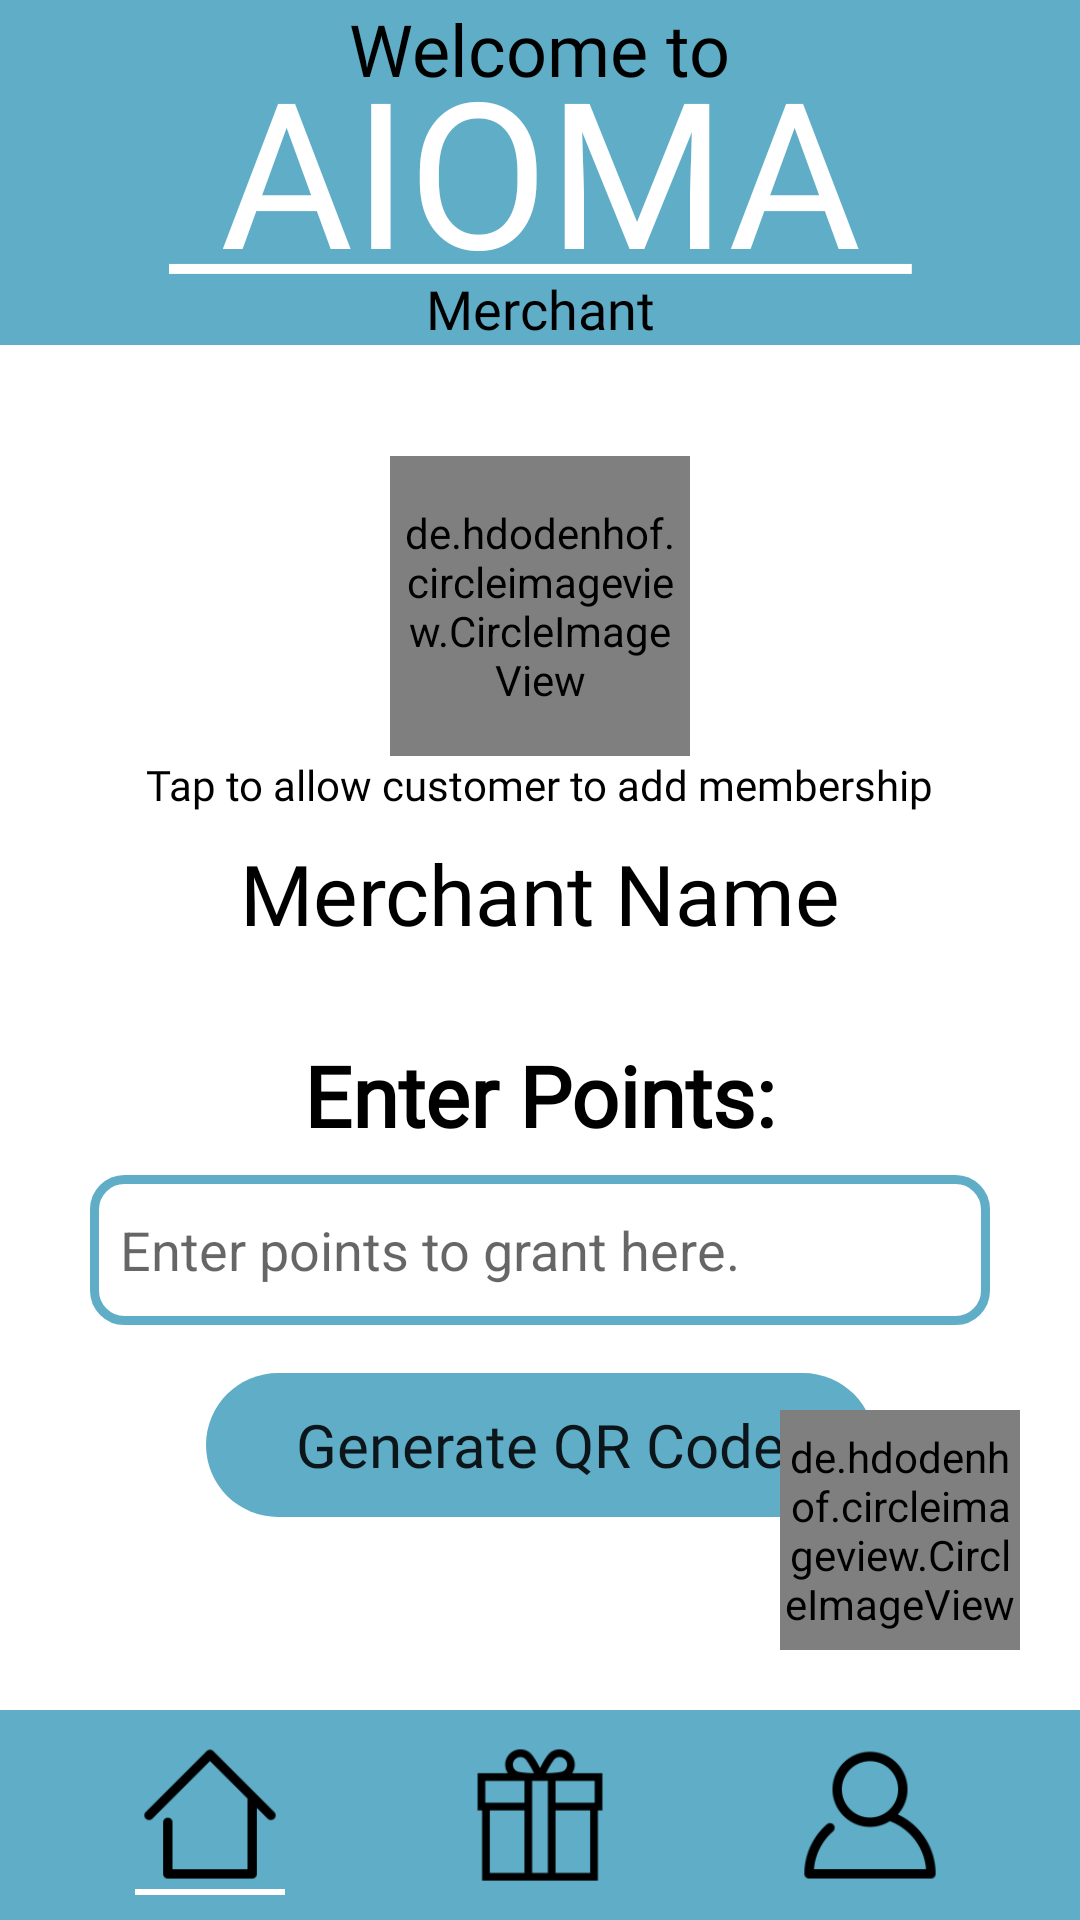

Layout XML and referenced resources for this Android screen:
<!-- AndroidManifest.xml: application theme Theme.AIOMAMerchant -->
<!-- res/layout/activity_home.xml -->
<?xml version="1.0" encoding="utf-8"?>
<androidx.constraintlayout.widget.ConstraintLayout xmlns:android="http://schemas.android.com/apk/res/android"
    xmlns:app="http://schemas.android.com/apk/res-auto"
    xmlns:tools="http://schemas.android.com/tools"
    android:layout_width="match_parent"
    android:layout_height="match_parent"
    tools:context=".HomeActivity">

    <androidx.constraintlayout.widget.ConstraintLayout
        android:id="@+id/header"
        android:layout_width="match_parent"
        android:layout_height="115sp"
        android:background="#5fadc7"
        android:orientation="vertical"
        tools:ignore="MissingConstraints">

        <TextView
            android:id="@+id/welcome_to"
            android:layout_width="wrap_content"
            android:layout_height="wrap_content"
            android:fontFamily="@font/barlow_regular"
            android:text="@string/welcome_to"
            android:textColor="#000000"
            android:textSize="24sp"
            app:layout_constraintBottom_toBottomOf="parent"
            app:layout_constraintEnd_toEndOf="parent"
            app:layout_constraintStart_toStartOf="parent"
            app:layout_constraintTop_toTopOf="parent"
            app:layout_constraintVertical_bias="0" />

        <TextView
            android:id="@+id/logo"
            android:layout_width="wrap_content"
            android:layout_height="wrap_content"
            android:fontFamily="@font/barlow_light"
            android:text="@string/aioma"
            android:textColor="#FFFFFF"
            android:textSize="68sp"
            app:layout_constraintBottom_toBottomOf="parent"
            app:layout_constraintEnd_toEndOf="parent"
            app:layout_constraintStart_toStartOf="parent"
            app:layout_constraintTop_toTopOf="@+id/welcome_to"
            app:layout_constraintVertical_bias="0.45" />

        <TextView
            android:id="@+id/merchant"
            android:layout_width="wrap_content"
            android:layout_height="wrap_content"
            android:fontFamily="@font/barlow_regular"
            android:text="@string/merchant"
            android:textColor="#000000"
            android:textSize="18sp"
            app:layout_constraintBottom_toBottomOf="parent"
            app:layout_constraintEnd_toEndOf="parent"
            app:layout_constraintStart_toStartOf="parent"
            app:layout_constraintTop_toTopOf="parent"
            app:layout_constraintVertical_bias="1.0" />

    </androidx.constraintlayout.widget.ConstraintLayout>

    <androidx.constraintlayout.widget.ConstraintLayout
        android:id="@+id/container"
        android:layout_width="match_parent"
        android:layout_height="match_parent"
        android:layout_marginTop="120dp"
        android:layout_marginBottom="70dp"
        android:orientation="vertical"
        app:layout_constraintBottom_toTopOf="@+id/navbar"
        app:layout_constraintEnd_toEndOf="parent"
        app:layout_constraintStart_toStartOf="parent"
        app:layout_constraintTop_toBottomOf="@+id/header"
        app:layout_constraintVertical_bias="0.25"
        tools:ignore="MissingConstraints">

        <de.hdodenhof.circleimageview.CircleImageView
            android:id="@+id/merchant_PFP"
            android:layout_width="100dp"
            android:layout_height="100dp"
            android:layout_marginTop="32dp"
            android:src="@drawable/ic_launcher_background"
            android:background="@drawable/circle_layout"
            android:padding="2dp"
            app:layout_constraintEnd_toEndOf="parent"
            app:layout_constraintStart_toStartOf="parent"
            app:layout_constraintTop_toTopOf="parent"
            tools:ignore="MissingConstraints" />

        <TextView
            android:id="@+id/merchant_PFP_message"
            android:layout_width="wrap_content"
            android:layout_height="wrap_content"
            android:text="@string/merchant_PFP_message"
            android:textColor="@color/black"
            android:fontFamily="@font/barlow_regular"
            app:layout_constraintEnd_toEndOf="parent"
            app:layout_constraintStart_toStartOf="parent"
            app:layout_constraintTop_toBottomOf="@+id/merchant_PFP"
            />

        <TextView
            android:id="@+id/merchant_name"
            android:layout_width="wrap_content"
            android:layout_height="wrap_content"
            android:layout_gravity="center"
            android:layout_marginTop="8dp"
            android:fontFamily="@font/barlow_regular"
            android:text="@string/merchant_name"
            android:textColor="@color/black"
            android:textSize="28sp"
            app:layout_constraintEnd_toEndOf="parent"
            app:layout_constraintStart_toStartOf="parent"
            app:layout_constraintTop_toBottomOf="@+id/merchant_PFP_message" />

        <TextView
            android:id="@+id/enter_points"
            android:layout_width="wrap_content"
            android:layout_height="wrap_content"
            android:layout_gravity="center"
            android:layout_marginTop="30dp"
            android:fontFamily="@font/barlow_regular"
            android:text="@string/enter_points"
            android:textColor="@color/black"
            android:textSize="28sp"
            app:layout_constraintEnd_toEndOf="parent"
            app:layout_constraintStart_toStartOf="parent"
            app:layout_constraintTop_toBottomOf="@+id/merchant_name" />

        <EditText
            android:id="@+id/input_points"
            android:layout_width="300dp"
            android:layout_height="50dp"
            android:layout_gravity="center"
            android:layout_marginTop="8dp"
            android:background="@drawable/edit_text_box_style"
            android:hint="@string/input_points_hint"
            android:inputType="number"
            android:padding="10dp"
            android:textCursorDrawable="@drawable/colour_cursor"
            app:layout_constraintEnd_toEndOf="parent"
            app:layout_constraintStart_toStartOf="parent"
            app:layout_constraintTop_toBottomOf="@+id/enter_points" />

        <Button
            android:id="@+id/generate_QR_code"
            style="?android:attr/borderlessButtonStyle"
            android:layout_width="wrap_content"
            android:layout_height="wrap_content"
            android:layout_gravity="center"
            android:layout_marginTop="16dp"
            android:background="@drawable/button_style"
            android:fontFamily="@font/barlow_regular"
            android:paddingLeft="30dp"
            android:paddingRight="30dp"
            android:text="@string/generate_QR_code"
            android:textAllCaps="false"
            android:textSize="20sp"
            app:layout_constraintEnd_toEndOf="parent"
            app:layout_constraintStart_toStartOf="parent"
            app:layout_constraintTop_toBottomOf="@+id/input_points" />

    </androidx.constraintlayout.widget.ConstraintLayout>


    <de.hdodenhof.circleimageview.CircleImageView
        android:id="@+id/scan_QR_code_btn"
        android:layout_width="80dp"
        android:layout_height="80dp"
        android:layout_margin="20dp"
        android:src="@mipmap/ic_scan_icon"
        app:layout_constraintBottom_toTopOf="@+id/navbar"
        app:layout_constraintEnd_toEndOf="parent" />

    <LinearLayout
        android:id="@+id/navbar"
        android:layout_width="match_parent"
        android:layout_height="70dp"
        android:background="#5fadc7"
        android:orientation="horizontal"
        android:gravity="center"
        app:layout_constraintBottom_toBottomOf="parent"
        tools:ignore="MissingConstraints">

        <LinearLayout
            android:id="@+id/home_page_nav"
            android:layout_width="wrap_content"
            android:layout_height="wrap_content"
            android:layout_marginTop="0.5dp"
            android:orientation="vertical">

            <ImageView
                android:id="@+id/home_nav"
                android:layout_width="50dp"
                android:layout_height="50dp"
                android:src="@mipmap/ic_home_icon"/>

            <TextView
                android:id="@+id/white_line"
                android:layout_width="50dp"
                android:layout_height="2dp"
                android:background="@color/white"
                />

        </LinearLayout>

        <ImageView
            android:id="@+id/rewards_nav"
            android:layout_width="50dp"
            android:layout_height="50dp"
            android:src="@mipmap/ic_reward_icon"
            android:layout_marginStart="60dp"
            android:layout_marginEnd="60dp"/>

        <ImageView
            android:id="@+id/profile_nav"
            android:layout_width="50dp"
            android:layout_height="50dp"
            android:src="@mipmap/ic_profile_icon"
            />


    </LinearLayout>


</androidx.constraintlayout.widget.ConstraintLayout>
<!-- resources referenced by this layout -->
<resources>
  <color name="black">#FF000000</color>
  <color name="white">#FFFFFFFF</color>
  <!-- drawable button_style (drawable) -->
  <?xml version="1.0" encoding="utf-8"?>
  <shape xmlns:android="http://schemas.android.com/apk/res/android">
  
      <solid android:color="#5Fadc7"/>
      <corners android:radius="50dp"/>
  
  </shape>
  <!-- drawable circle_layout (drawable) -->
  <?xml version="1.0" encoding="utf-8"?>
  <shape xmlns:android="http://schemas.android.com/apk/res/android">
      <solid android:color="#5fadc7" />
      <corners android:radius="250dp"/>
  
  </shape>
  <!-- drawable colour_cursor (drawable) -->
  <?xml version="1.0" encoding="utf-8"?>
  <shape xmlns:android="http://schemas.android.com/apk/res/android">
      <size android:width="3dp" />
      <solid android:color="#5Fadc7"  />
  </shape>
  <!-- drawable edit_text_box_style (drawable) -->
  <?xml version="1.0" encoding="utf-8"?>
  <shape xmlns:android="http://schemas.android.com/apk/res/android">
  
      <stroke android:color="#5fadc7" android:width="3dp"/>
      <corners android:radius="10dp"/>
  
  
  </shape>
  <!-- mipmap ic_home_icon: png bitmap (mipmap-hdpi, 1320 bytes) -->
  <!-- mipmap ic_profile_icon: png bitmap (mipmap-hdpi, 2117 bytes) -->
  <!-- mipmap ic_reward_icon: png bitmap (mipmap-hdpi, 1175 bytes) -->
  <!-- mipmap ic_scan_icon: png bitmap (mipmap-hdpi, 932 bytes) -->
  <string name="aioma"><u>   AIOMA   </u></string>
  <string name="enter_points"><b> Enter Points: </b></string>
  <string name="generate_QR_code">Generate QR Code</string>
  <string name="input_points_hint">Enter points to grant here.</string>
  <string name="merchant">Merchant</string>
  <string name="merchant_PFP_message">Tap to allow customer to add membership</string>
  <string name="merchant_name">Merchant Name</string>
  <string name="welcome_to">Welcome to</string>
  <style name="Theme.AIOMAMerchant" parent="Theme.MaterialComponents.DayNight.DarkActionBar">
          
          <item name="colorPrimary">#5fadc7</item>
          <item name="colorPrimaryVariant">#5fadc7</item>
          <item name="android:windowContentOverlay">@null</item>
          <item name="colorOnPrimary">@color/white</item>
  
          
  
  
  
          
          <item name="android:statusBarColor" tools:targetApi="l">?attr/colorPrimaryVariant</item>
          
      </style>
</resources>
